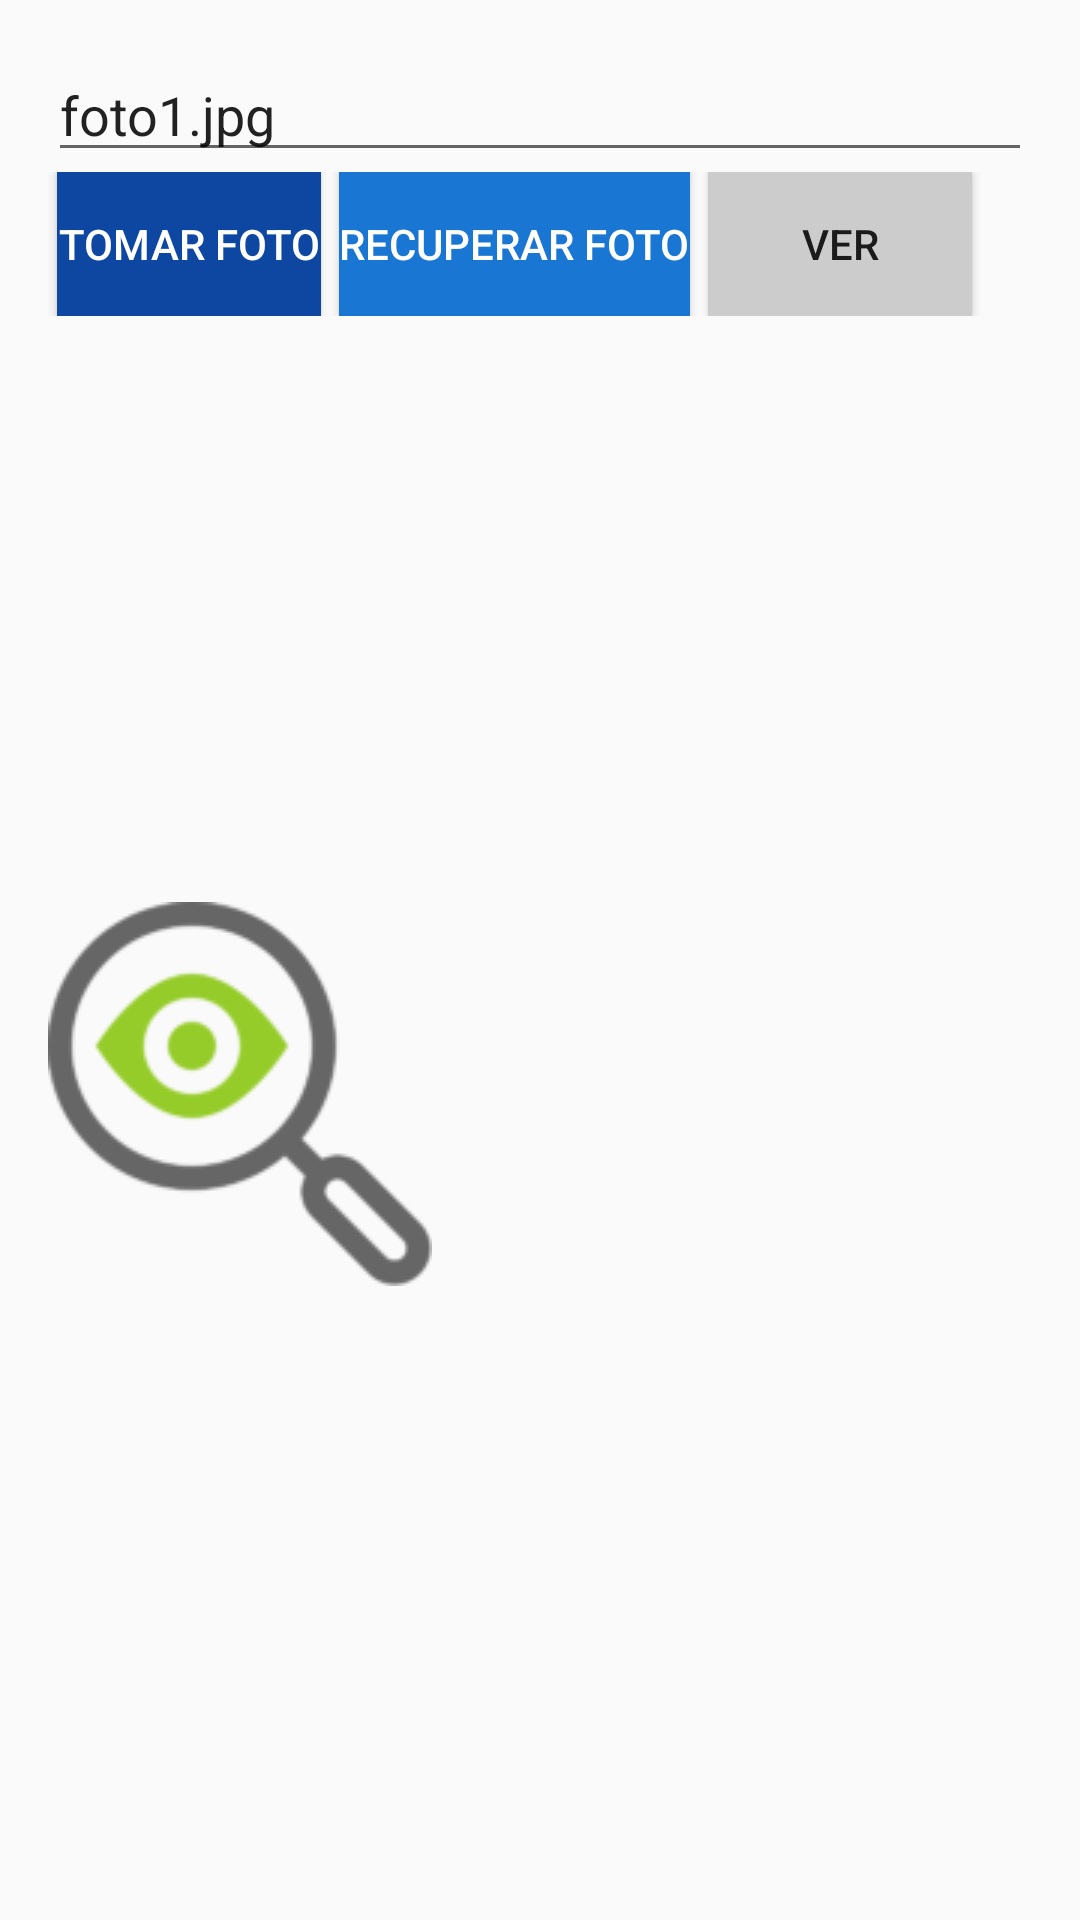

The Android layout XML behind this screen, and the referenced resources:
<!-- AndroidManifest.xml: application theme Theme.AppCompat.DayNight.NoActionBar -->
<!-- res/layout/activity_camara.xml -->
<?xml version="1.0" encoding="utf-8"?>
<LinearLayout xmlns:android="http://schemas.android.com/apk/res/android"
    xmlns:tools="http://schemas.android.com/tools"
    android:id="@+id/activity_main"
    android:layout_width="match_parent"
    android:layout_height="match_parent"
    android:paddingBottom="@dimen/activity_vertical_margin"
    android:paddingLeft="@dimen/activity_horizontal_margin"
    android:paddingRight="@dimen/activity_horizontal_margin"
    android:paddingTop="@dimen/activity_vertical_margin"
    android:orientation="vertical"
    tools:context=".camara">
    <LinearLayout
        android:layout_width="match_parent"
        android:layout_height="wrap_content">

    <EditText
        android:layout_width="match_parent"
        android:layout_height="wrap_content"
        android:id="@+id/editText"
        android:layout_alignParentTop="true"
        android:layout_alignParentLeft="true"
        android:layout_alignParentStart="true"
        android:layout_alignParentRight="true"
        android:layout_alignParentEnd="true"
        android:text="foto1.jpg" />
    </LinearLayout>
    <LinearLayout
        android:layout_width="match_parent"
        android:layout_height="wrap_content"
        android:orientation="horizontal">

    <Button
        android:layout_width="wrap_content"
        android:layout_height="wrap_content"
        android:text="Tomar Foto"
        android:gravity="center"
        android:id="@+id/button"
        android:layout_marginLeft="3dp"
        android:layout_marginRight="3dp"
        android:background="@color/azul_1"
        android:layout_below="@+id/editText"
        android:textColor="#FFFFFF"
        android:layout_alignParentLeft="true"
        android:layout_alignParentStart="true"
        android:onClick="tomarFoto" />

    <Button
        android:layout_width="wrap_content"
        android:layout_height="wrap_content"
        android:text="Recuperar Foto"
        android:id="@+id/button2"
        android:layout_marginLeft="3dp"
        android:layout_marginRight="3dp"
        android:background="@color/azul_3"
        android:textColor="#FFFFFF"
        android:layout_below="@+id/editText"
        android:layout_centerHorizontal="true"
        android:onClick="recuperarFoto" />

    <Button
        android:layout_width="wrap_content"
        android:layout_height="wrap_content"
        android:text="Ver"
        android:layout_marginLeft="3dp"
        android:layout_marginRight="3dp"
        android:background="@color/DatoGris"
        android:id="@+id/button3"
        android:layout_alignBottom="@+id/button2"
        android:layout_toRightOf="@+id/button2"
        android:layout_toEndOf="@+id/button2"
        android:onClick="ver" />
    </LinearLayout>
   <LinearLayout
       android:layout_width="match_parent"
       android:layout_height="match_parent">

    <ImageView
        android:layout_width="wrap_content"
        android:layout_height="wrap_content"
        android:id="@+id/imageView"
        android:layout_gravity="center_vertical"

        android:layout_below="@+id/button"
        android:layout_alignParentLeft="true"
        android:layout_alignParentStart="true"
        android:layout_alignParentBottom="true"
        android:layout_alignParentRight="true"
        android:layout_alignParentEnd="true"
        android:src="@drawable/lupa" />
   </LinearLayout>


</LinearLayout>
<!-- resources referenced by this layout -->
<resources>
  <color name="DatoGris">#CCCCCC</color>
  <color name="azul_1">#0D47A1</color>
  <color name="azul_3">#1976D2</color>
  <dimen name="activity_horizontal_margin">16dp</dimen>
  <dimen name="activity_vertical_margin">16dp</dimen>
  <!-- drawable lupa: png bitmap (drawable-v24, 8318 bytes) -->
</resources>
